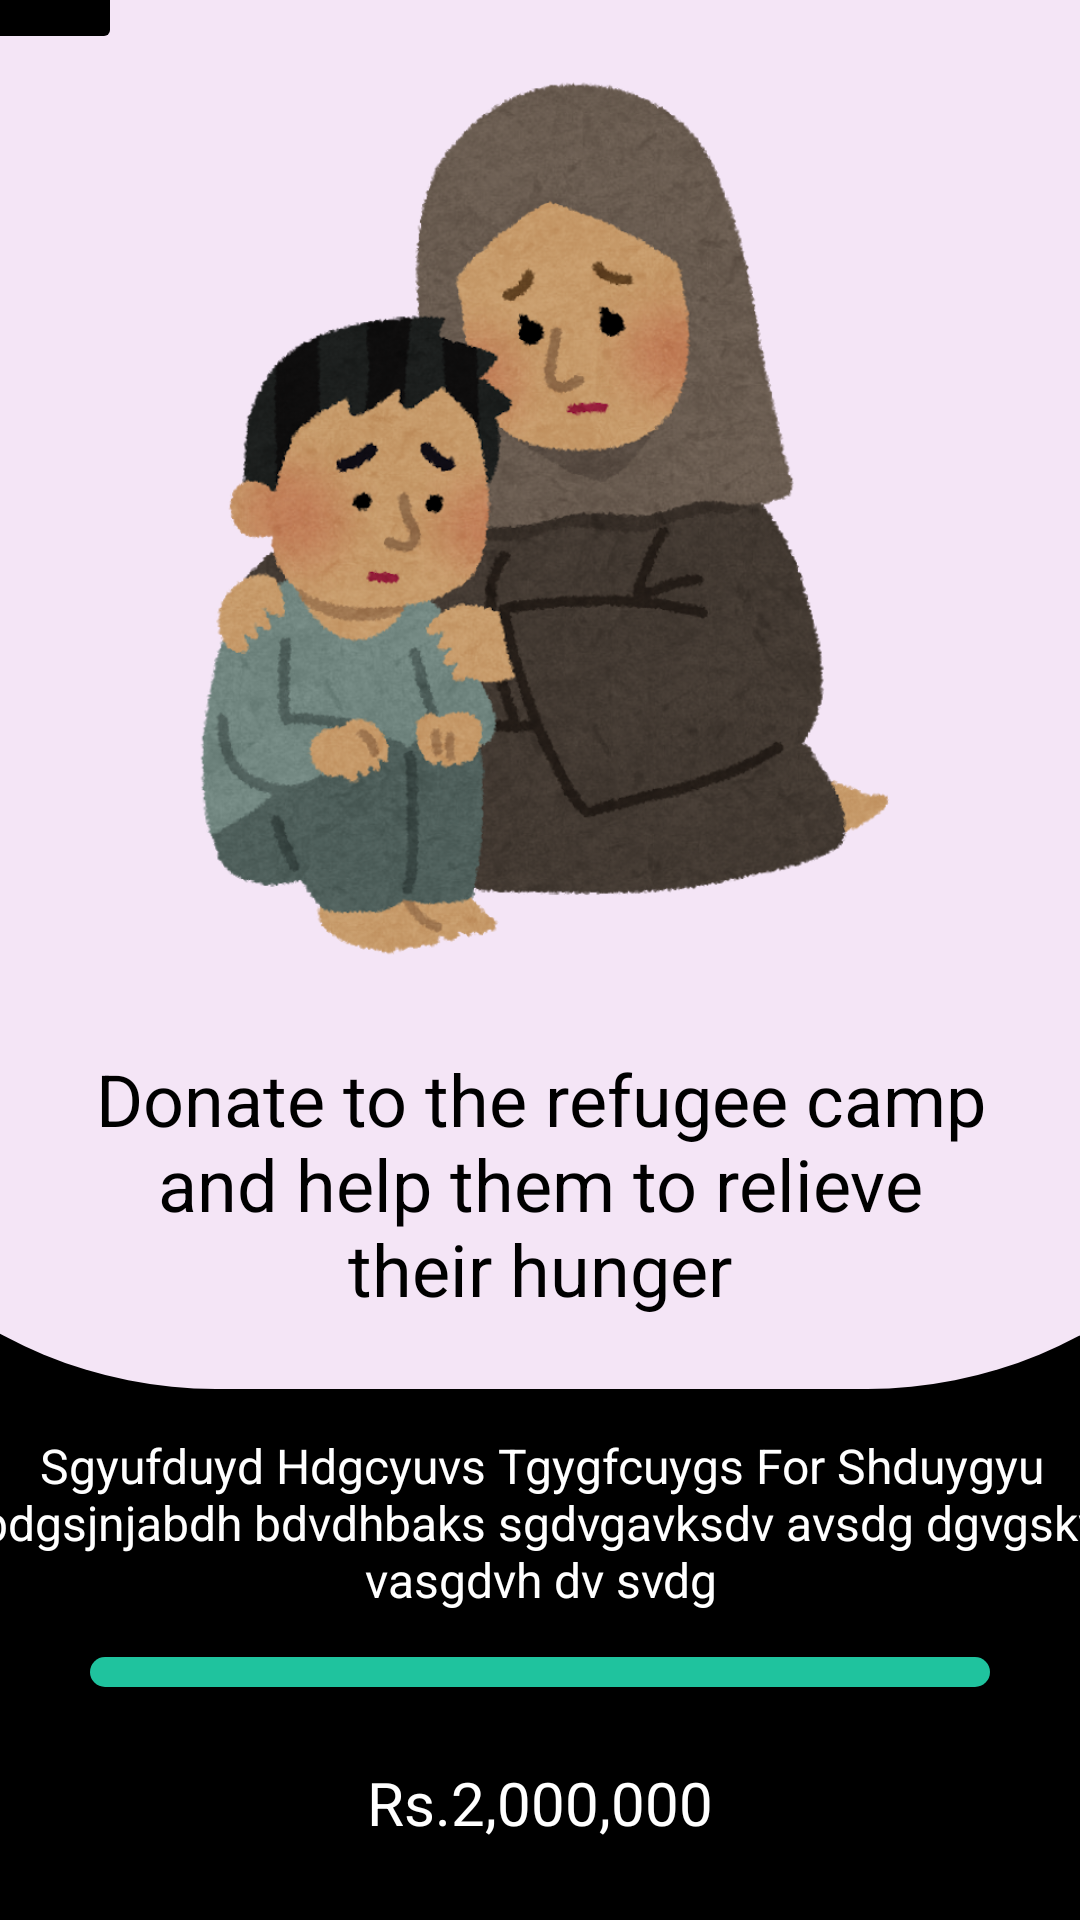

Android layout source for this screen:
<!-- AndroidManifest.xml: application theme Theme.CharityMate -->
<!-- res/layout/hunger_relief_donation_display.xml -->
<?xml version="1.0" encoding="utf-8"?>
<androidx.constraintlayout.widget.ConstraintLayout xmlns:android="http://schemas.android.com/apk/res/android"
    xmlns:app="http://schemas.android.com/apk/res-auto"
    xmlns:tools="http://schemas.android.com/tools"
    android:layout_width="match_parent"
    android:layout_height="match_parent"
    android:background="#000000"
    tools:context=".MainActivity" >

    <androidx.constraintlayout.widget.ConstraintLayout
        android:id="@+id/constraintLayout"
        android:layout_width="517dp"
        android:layout_height="585dp"
        android:layout_marginBottom="300dp"
        android:background="@drawable/display_background"
        app:layout_constraintBottom_toBottomOf="parent"
        app:layout_constraintEnd_toEndOf="parent"
        app:layout_constraintStart_toStartOf="parent"
        app:layout_constraintTop_toTopOf="parent">

        <ImageButton
            android:id="@+id/imageArrow"
            android:layout_width="60dp"
            android:layout_height="60dp"
            android:layout_marginStart="10dp"
            android:layout_marginTop="80dp"
            android:layout_marginEnd="350dp"
            android:backgroundTint="#000000"
            android:contentDescription="view"
            app:layout_constraintEnd_toEndOf="parent"
            app:layout_constraintStart_toStartOf="parent"
            app:layout_constraintTop_toTopOf="parent"
            app:srcCompat="@drawable/baseline_arrow_back_24" />

        <TextView
            android:id="@+id/tvHungerTitle"
            android:layout_width="300dp"
            android:layout_height="wrap_content"
            android:layout_marginStart="108dp"
            android:layout_marginEnd="108dp"
            android:layout_marginBottom="24dp"
            android:gravity="center"
            android:text="@string/tvHungerTitle"
            android:textColor="#000000"
            android:textSize="24sp"
            app:layout_constraintBottom_toBottomOf="parent"
            app:layout_constraintEnd_toEndOf="parent"
            app:layout_constraintHorizontal_bias="0.0"
            app:layout_constraintStart_toStartOf="parent" />

        <ImageView
            android:id="@+id/imageView"
            android:layout_width="300dp"
            android:layout_height="300dp"
            android:layout_marginStart="101dp"
            android:layout_marginTop="5dp"
            android:layout_marginEnd="101dp"
            app:layout_constraintEnd_toEndOf="parent"
            app:layout_constraintStart_toStartOf="parent"
            app:layout_constraintTop_toBottomOf="@+id/imageArrow"
            app:srcCompat="@drawable/pngwing_com__1_" />

    </androidx.constraintlayout.widget.ConstraintLayout>

    <Button
        android:id="@+id/btnDonate"
        android:layout_width="278dp"
        android:layout_height="58dp"
        android:layout_marginStart="66dp"
        android:layout_marginTop="169dp"
        android:layout_marginEnd="67dp"
        android:layout_marginBottom="50dp"
        android:backgroundTint="#F4E5F6"
        android:text="@string/btnDonate"
        android:textColor="#000000"
        app:layout_constraintBottom_toBottomOf="parent"
        app:layout_constraintEnd_toEndOf="parent"
        app:layout_constraintStart_toStartOf="parent"
        app:layout_constraintTop_toBottomOf="@+id/constraintLayout" />

    <TextView
        android:id="@+id/tvHungerDescription"
        android:layout_width="400dp"
        android:layout_height="wrap_content"
        android:layout_marginStart="8dp"
        android:layout_marginTop="15dp"
        android:layout_marginEnd="8dp"
        android:gravity="center"
        android:text="@string/tvHungerDescription"
        android:textColor="#FFFFFF"
        android:textSize="16sp"
        app:layout_constraintEnd_toEndOf="parent"
        app:layout_constraintStart_toStartOf="parent"
        app:layout_constraintTop_toBottomOf="@+id/constraintLayout" />

    <ProgressBar
        android:id="@+id/progressBarHungerDisplay"
        style="?android:attr/progressBarStyleHorizontal"
        android:layout_width="300dp"
        android:layout_height="10dp"
        android:layout_marginStart="170dp"
        android:layout_marginTop="15dp"
        android:layout_marginEnd="170dp"
        android:progressDrawable="@drawable/custom_progress_bg"
        app:layout_constraintEnd_toEndOf="parent"
        app:layout_constraintStart_toStartOf="parent"
        app:layout_constraintTop_toBottomOf="@+id/tvHungerDescription" />

    <TextView
        android:id="@+id/hungerDonationProgressVal"
        android:layout_width="wrap_content"
        android:layout_height="48dp"
        android:gravity="center"
        android:text="@string/hungerDonationProgressVal"
        android:textColor="#FFFFFF"
        android:textSize="20sp"
        app:layout_constraintBottom_toTopOf="@+id/btnDonate"
        app:layout_constraintEnd_toEndOf="parent"
        app:layout_constraintStart_toStartOf="parent"
        app:layout_constraintTop_toBottomOf="@+id/progressBarHungerDisplay" />
</androidx.constraintlayout.widget.ConstraintLayout>
<!-- resources referenced by this layout -->
<resources>
  <!-- drawable custom_progress_bg (drawable) -->
  <?xml version="1.0" encoding="utf-8"?>
  <layer-list xmlns:android="http://schemas.android.com/apk/res/android">
  
      <item android:id="@android:id/background">
  
          <shape android:shape="rectangle">
  
              <corners android:radius="6dp"/>
              <solid android:color="#1FC39E"/>
  
          </shape>
  
      </item>
  
      <item android:id="@android:id/progress">
          <scale android:scaleWidth="100%">
  
              <shape android:shape="rectangle">
  
                  <corners android:radius="6dp"/>
                  <solid android:color="#FFFFFF"/>
  
              </shape>
  
          </scale>
  
      </item>
  </layer-list>
  <!-- drawable display_background (drawable) -->
  <?xml version="1.0" encoding="utf-8"?>
  <selector xmlns:android="http://schemas.android.com/apk/res/android">
  
      <item>
          <shape android:shape="rectangle">
              <corners android:radius="150dp"/>
              <solid android:color="#F4E5F6"/>
          </shape>
      </item>
  
  </selector>
  <!-- drawable pngwing_com__1_: png bitmap (drawable, 437700 bytes) -->
  <string name="btnDonate">Make a Donation</string>
  <string name="hungerDonationProgressVal">Rs.2,000,000</string>
  <string name="tvHungerDescription">Sgyufduyd Hdgcyuvs Tgygfcuygs For Shduygyu bdgsjnjabdh bdvdhbaks sgdvgavksdv avsdg dgvgskv vasgdvh dv svdg</string>
  <string name="tvHungerTitle">Donate to the refugee camp and help them to relieve their hunger</string>
  <style name="Theme.CharityMate" parent="Theme.AppCompat.Light.NoActionBar">
          
          <item name="colorPrimary">@color/purple_500</item>
          <item name="colorPrimaryVariant">@color/purple_700</item>
          <item name="colorOnPrimary">@color/white</item>
          
          <item name="colorSecondary">@color/teal_200</item>
          <item name="colorSecondaryVariant">@color/teal_700</item>
          <item name="colorOnSecondary">@color/black</item>
          
          <item name="android:statusBarColor">?attr/colorPrimaryVariant</item>
          
      </style>
  <!-- not gathered from this repository: default colours our renderer supplied (Android Studio template values) -->
  <color name="purple_500">#FF6200EE</color>
  <color name="purple_700">#FF3700B3</color>
  <color name="teal_200">#FF03DAC5</color>
  <color name="teal_700">#FF018786</color>
  <color name="black">#FF000000</color>
  <color name="white">#FFFFFFFF</color>
</resources>
